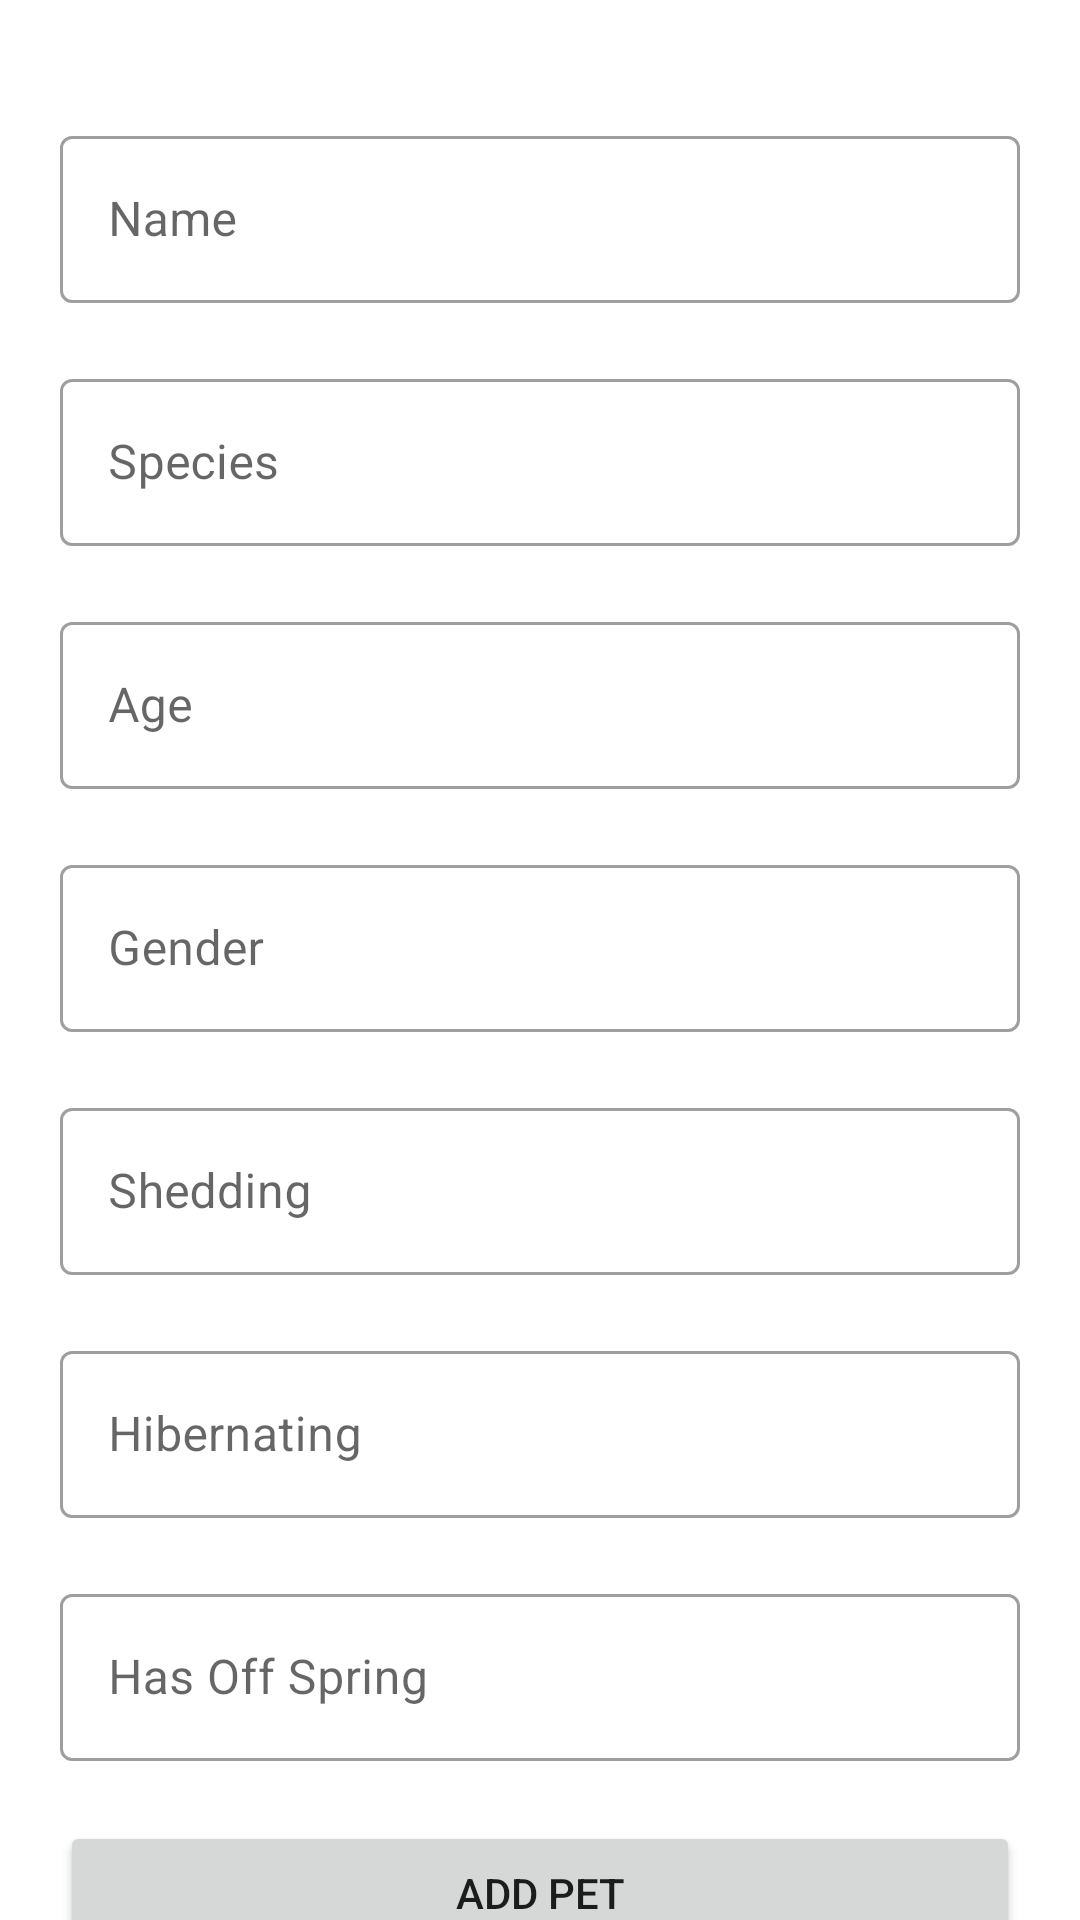

Write the Android layout XML for this screen, with the resource values it uses.
<!-- AndroidManifest.xml: application theme Theme.AND_SEP4 -->
<!-- res/layout/fragment_add_animal.xml -->
<?xml version="1.0" encoding="utf-8"?>
<androidx.core.widget.NestedScrollView  xmlns:android="http://schemas.android.com/apk/res/android"
    xmlns:tools="http://schemas.android.com/tools"
    android:layout_width="match_parent"
    android:layout_height="match_parent"
    android:fillViewport="true"
    tools:context=".View.AddPet.AddAnimalFragment"

    >

    <LinearLayout
        android:layout_width="match_parent"
        android:layout_height="wrap_content"
        android:layout_margin="20dp"
        android:orientation="vertical">


        <com.google.android.material.textfield.TextInputLayout
            style="@style/Widget.MaterialComponents.TextInputLayout.OutlinedBox"
            android:layout_width="match_parent"
            android:layout_height="wrap_content"
            android:layout_marginTop="20dp">


            <androidx.appcompat.widget.AppCompatEditText
                android:id="@+id/name"
                android:layout_width="match_parent"
                android:layout_height="wrap_content"
                android:hint="Name"
                android:inputType="textCapWords"
                android:textColor="#363A43"
                android:textColorHint="#7A8089"

                />


        </com.google.android.material.textfield.TextInputLayout>

        <com.google.android.material.textfield.TextInputLayout
            style="@style/Widget.MaterialComponents.TextInputLayout.OutlinedBox"
            android:layout_width="match_parent"
            android:layout_height="wrap_content"
            android:layout_marginTop="20dp">


            <androidx.appcompat.widget.AppCompatEditText
                android:id="@+id/species"
                android:layout_width="match_parent"
                android:layout_height="wrap_content"
                android:hint="Species"
                android:inputType="textCapWords"
                android:textColor="#363A43"
                android:textColorHint="#7A8089"

                />


        </com.google.android.material.textfield.TextInputLayout>

        <com.google.android.material.textfield.TextInputLayout
            style="@style/Widget.MaterialComponents.TextInputLayout.OutlinedBox"
            android:layout_width="match_parent"
            android:layout_height="wrap_content"
            android:layout_marginTop="20dp">


            <androidx.appcompat.widget.AppCompatEditText
                android:id="@+id/age"
                android:layout_width="match_parent"
                android:layout_height="wrap_content"
                android:hint="Age"
                android:inputType="number"
                android:textColor="#363A43"
                android:textColorHint="#7A8089"

                />


        </com.google.android.material.textfield.TextInputLayout>

        <com.google.android.material.textfield.TextInputLayout
            style="@style/Widget.MaterialComponents.TextInputLayout.OutlinedBox"
            android:layout_width="match_parent"
            android:layout_height="wrap_content"
            android:layout_marginTop="20dp">


            <androidx.appcompat.widget.AppCompatEditText
                android:id="@+id/gender"
                android:layout_width="match_parent"
                android:layout_height="wrap_content"
                android:hint="Gender"
                android:inputType="textCapWords"
                android:textColor="#363A43"
                android:textColorHint="#7A8089"

                />


        </com.google.android.material.textfield.TextInputLayout>


        <com.google.android.material.textfield.TextInputLayout
            style="@style/Widget.MaterialComponents.TextInputLayout.OutlinedBox"
            android:layout_width="match_parent"
            android:layout_height="wrap_content"
            android:layout_marginTop="20dp">


            <androidx.appcompat.widget.AppCompatEditText
                android:id="@+id/shedding"
                android:layout_width="match_parent"
                android:layout_height="wrap_content"
                android:hint="Shedding"
                android:inputType="textCapWords"
                android:textColor="#363A43"
                android:textColorHint="#7A8089"

                />


        </com.google.android.material.textfield.TextInputLayout>

        <com.google.android.material.textfield.TextInputLayout
            style="@style/Widget.MaterialComponents.TextInputLayout.OutlinedBox"
            android:layout_width="match_parent"
            android:layout_height="wrap_content"
            android:layout_marginTop="20dp">


            <androidx.appcompat.widget.AppCompatEditText
                android:id="@+id/hibernating"
                android:layout_width="match_parent"
                android:layout_height="wrap_content"
                android:hint="Hibernating"
                android:inputType="textCapWords"
                android:textColor="#363A43"
                android:textColorHint="#7A8089"

                />


        </com.google.android.material.textfield.TextInputLayout>

        <com.google.android.material.textfield.TextInputLayout
            style="@style/Widget.MaterialComponents.TextInputLayout.OutlinedBox"
            android:layout_width="match_parent"
            android:layout_height="wrap_content"
            android:layout_marginTop="20dp">


            <androidx.appcompat.widget.AppCompatEditText
                android:id="@+id/hasOffSpring"
                android:layout_width="match_parent"
                android:layout_height="wrap_content"
                android:hint="Has Off Spring"
                android:inputType="textCapWords"
                android:textColor="#363A43"
                android:textColorHint="#7A8089"

                />


        </com.google.android.material.textfield.TextInputLayout>


        <Button
            android:id="@+id/addPet"
            android:layout_width="match_parent"
            android:layout_height="wrap_content"
            android:layout_marginTop="20dp"
            android:text="ADD PET" />

    </LinearLayout>
</androidx.core.widget.NestedScrollView >
<!-- resources referenced by this layout -->
<resources>
  <style name="Theme.AND_SEP4" parent="Theme.MaterialComponents.DayNight.NoActionBar">
          
          <item name="colorPrimary">#4FA879</item>
          <item name="colorPrimaryVariant">#4FA879</item>
          <item name="colorOnPrimary">@color/white</item>
          
          <item name="colorSecondary">@color/teal_200</item>
          <item name="colorSecondaryVariant">@color/teal_700</item>
          <item name="colorOnSecondary">@color/black</item>
          
          <item name="android:statusBarColor" tools:targetApi="l">?attr/colorPrimaryVariant</item>
          
      </style>
  <!-- not gathered from this repository: default colours our renderer supplied (Android Studio template values) -->
  <color name="teal_200">#FF03DAC5</color>
  <color name="teal_700">#FF018786</color>
  <color name="black">#FF000000</color>
  <color name="white">#FFFFFFFF</color>
</resources>
